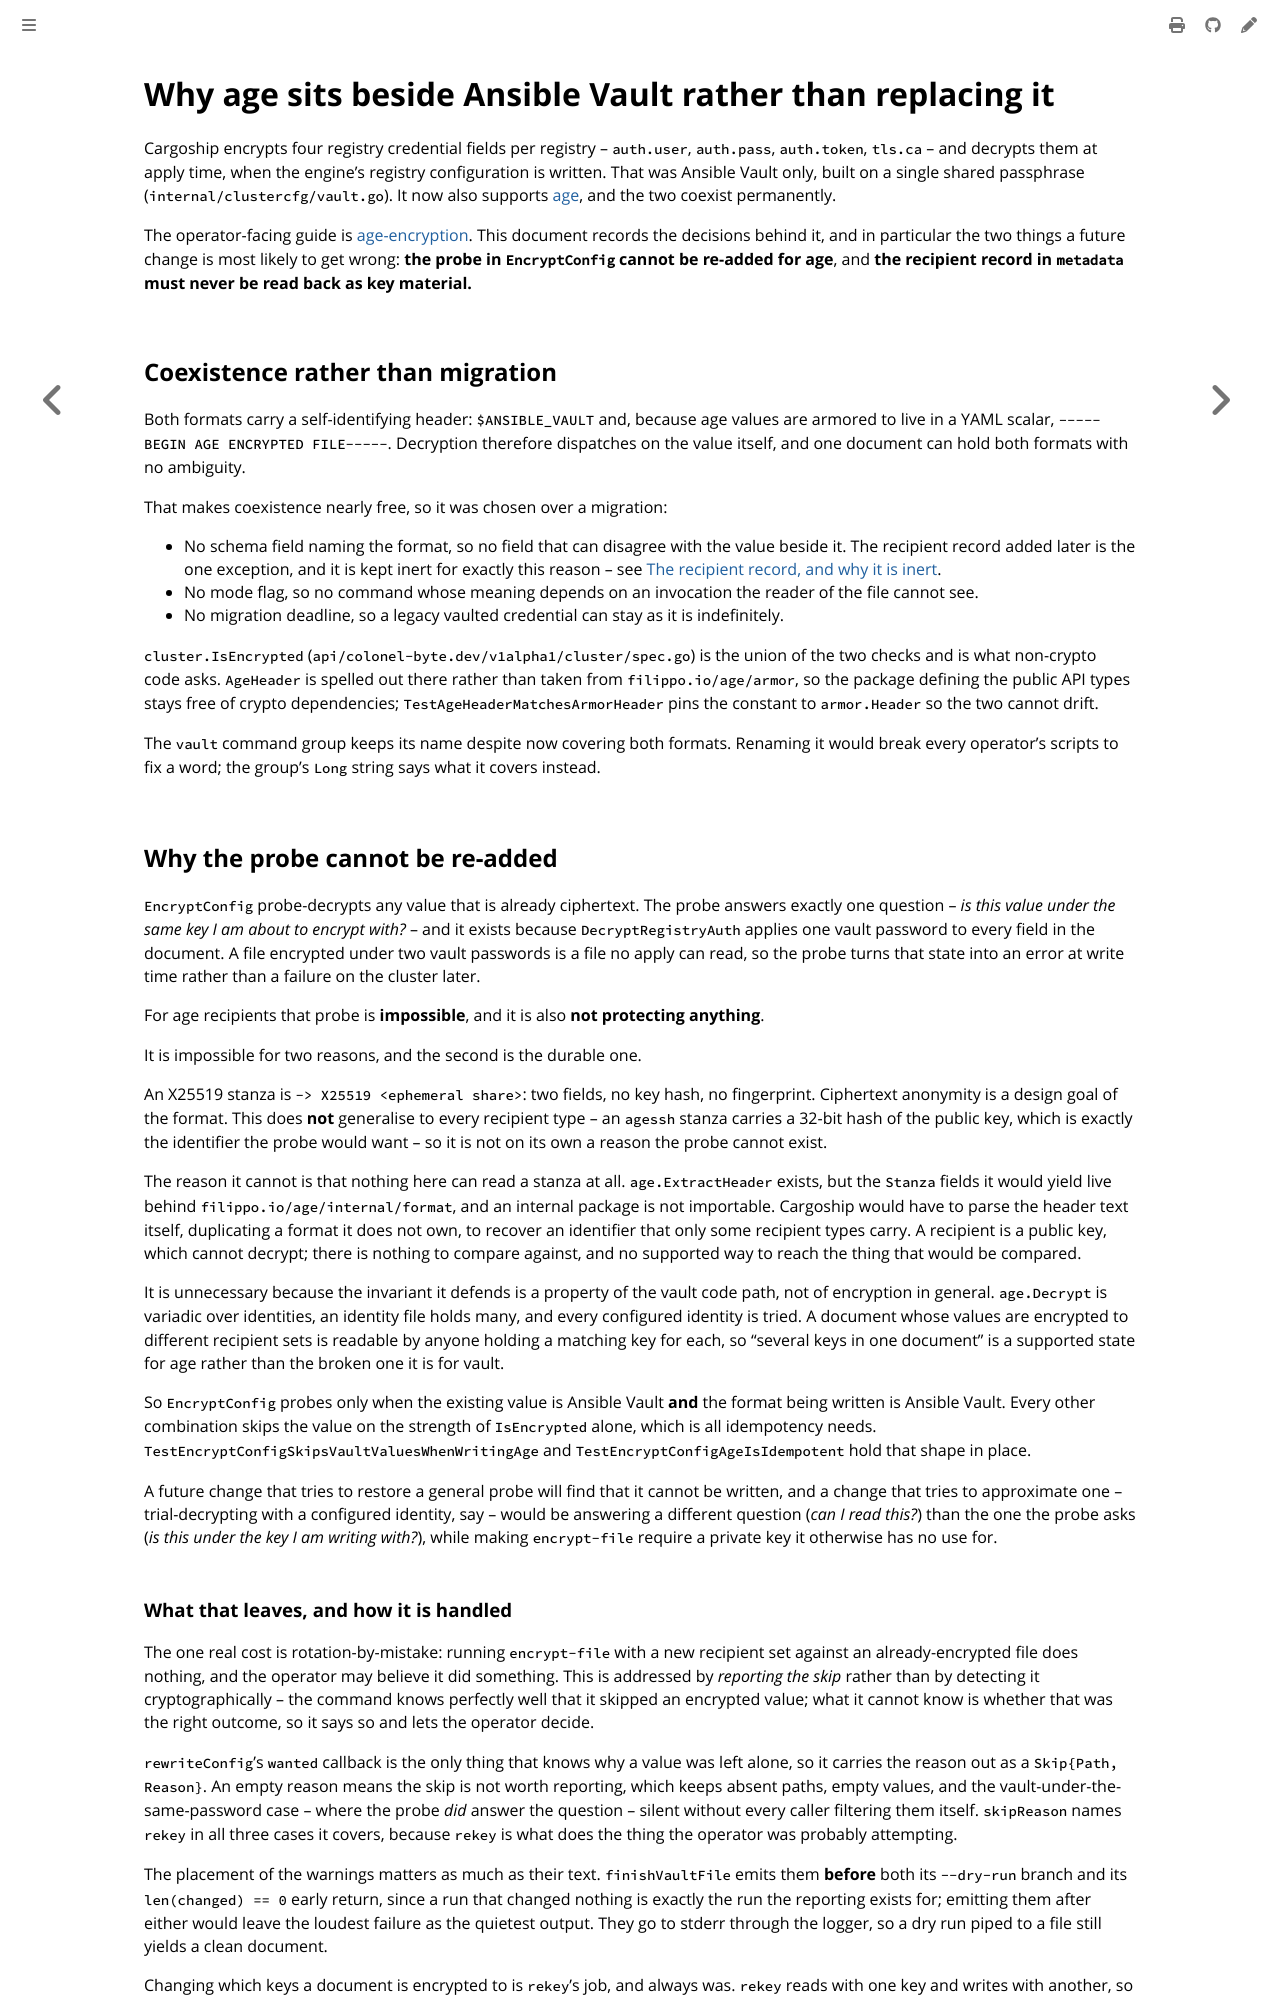

repository: colonel-byte/cargoship · page: agent/choice-age-encryption.html · generator: mdbook

# Why age sits beside Ansible Vault rather than replacing it

Cargoship encrypts four registry credential fields per registry -- `auth.user`, `auth.pass`, `auth.token`, `tls.ca` -- and decrypts them at apply time, when the engine's registry configuration is written. That was Ansible Vault only, built on a single shared passphrase (`internal/clustercfg/vault.go`). It now also supports [age](https://github.com/FiloSottile/age), and the two coexist permanently.

The operator-facing guide is [age-encryption](../guides/age-encryption.md). This document records the decisions behind it, and in particular the two things a future change is most likely to get wrong: **the probe in `EncryptConfig` cannot be re-added for age**, and **the recipient record in `metadata` must never be read back as key material.**

## Coexistence rather than migration

Both formats carry a self-identifying header: `$ANSIBLE_VAULT` and, because age values are armored to live in a YAML scalar, `-----BEGIN AGE ENCRYPTED FILE-----`. Decryption therefore dispatches on the value itself, and one document can hold both formats with no ambiguity.

That makes coexistence nearly free, so it was chosen over a migration:

- No schema field naming the format, so no field that can disagree with the value beside it. The recipient record added later is the one exception, and it is kept inert for exactly this reason -- see [The recipient record, and why it is inert](#the-recipient-record-and-why-it-is-inert).
- No mode flag, so no command whose meaning depends on an invocation the reader of the file cannot see.
- No migration deadline, so a legacy vaulted credential can stay as it is indefinitely.

`cluster.IsEncrypted` (`api/colonel-byte.dev/v1alpha1/cluster/spec.go`) is the union of the two checks and is what non-crypto code asks. `AgeHeader` is spelled out there rather than taken from `filippo.io/age/armor`, so the package defining the public API types stays free of crypto dependencies; `TestAgeHeaderMatchesArmorHeader` pins the constant to `armor.Header` so the two cannot drift.

The `vault` command group keeps its name despite now covering both formats. Renaming it would break every operator's scripts to fix a word; the group's `Long` string says what it covers instead.

## Why the probe cannot be re-added

`EncryptConfig` probe-decrypts any value that is already ciphertext. The probe answers exactly one question -- *is this value under the same key I am about to encrypt with?* -- and it exists because `DecryptRegistryAuth` applies one vault password to every field in the document. A file encrypted under two vault passwords is a file no apply can read, so the probe turns that state into an error at write time rather than a failure on the cluster later.

For age recipients that probe is **impossible**, and it is also **not protecting anything**.

It is impossible for two reasons, and the second is the durable one.

An X25519 stanza is `-> X25519 <ephemeral share>`: two fields, no key hash, no fingerprint. Ciphertext anonymity is a design goal of the format. This does **not** generalise to every recipient type -- an `agessh` stanza carries a 32-bit hash of the public key, which is exactly the identifier the probe would want -- so it is not on its own a reason the probe cannot exist.

The reason it cannot is that nothing here can read a stanza at all. `age.ExtractHeader` exists, but the `Stanza` fields it would yield live behind `filippo.io/age/internal/format`, and an internal package is not importable. Cargoship would have to parse the header text itself, duplicating a format it does not own, to recover an identifier that only some recipient types carry. A recipient is a public key, which cannot decrypt; there is nothing to compare against, and no supported way to reach the thing that would be compared.

It is unnecessary because the invariant it defends is a property of the vault code path, not of encryption in general. `age.Decrypt` is variadic over identities, an identity file holds many, and every configured identity is tried. A document whose values are encrypted to different recipient sets is readable by anyone holding a matching key for each, so "several keys in one document" is a supported state for age rather than the broken one it is for vault.

So `EncryptConfig` probes only when the existing value is Ansible Vault **and** the format being written is Ansible Vault. Every other combination skips the value on the strength of `IsEncrypted` alone, which is all idempotency needs. `TestEncryptConfigSkipsVaultValuesWhenWritingAge` and `TestEncryptConfigAgeIsIdempotent` hold that shape in place.

A future change that tries to restore a general probe will find that it cannot be written, and a change that tries to approximate one -- trial-decrypting with a configured identity, say -- would be answering a different question (*can I read this?*) than the one the probe asks (*is this under the key I am writing with?*), while making `encrypt-file` require a private key it otherwise has no use for.
